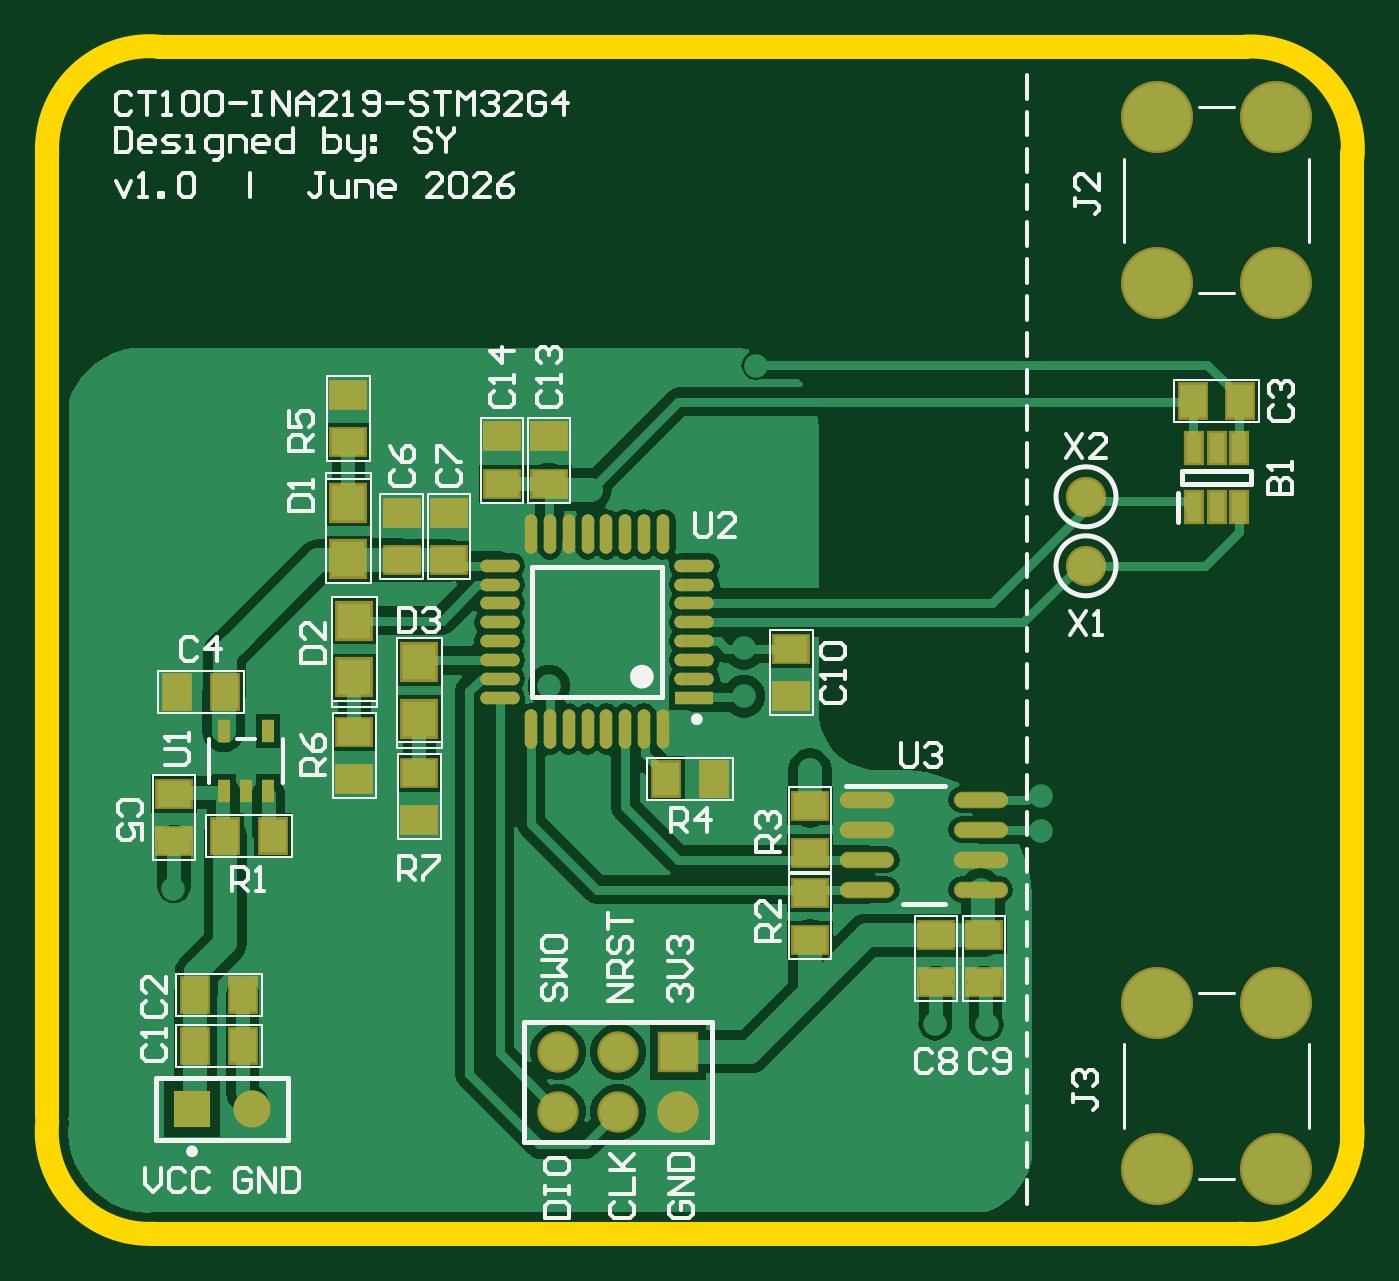
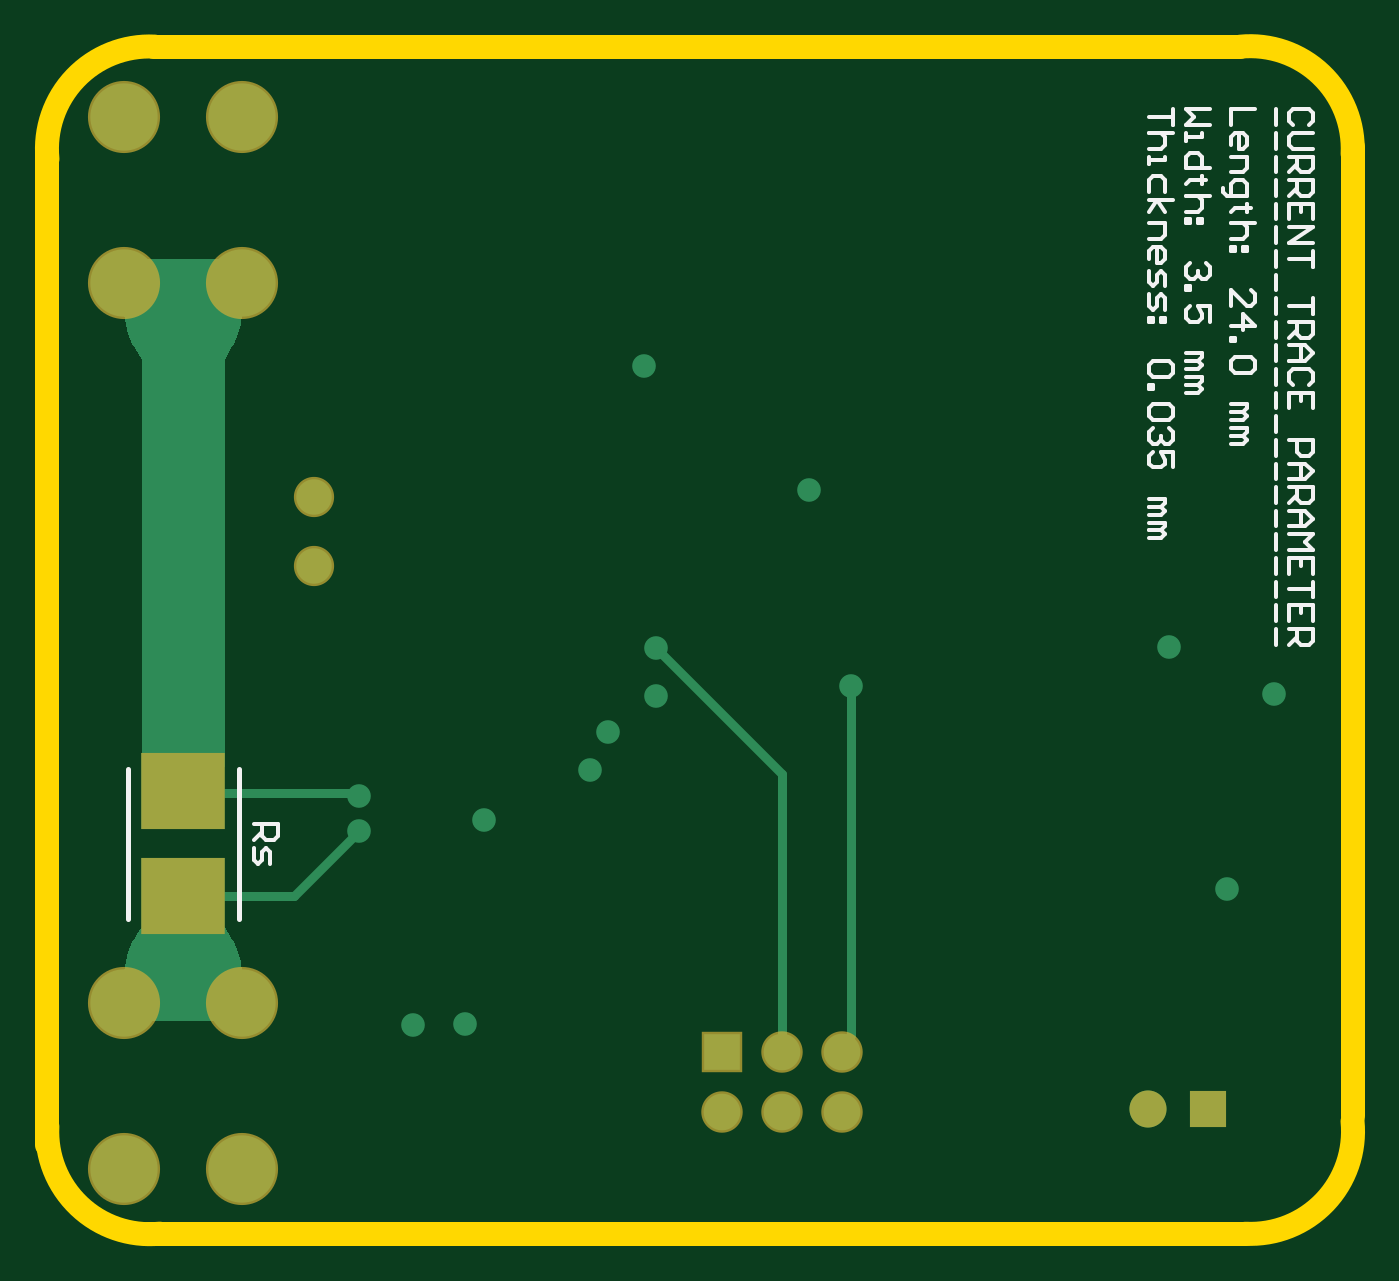
Circuit board: 10 layer files. Board 55.3 x 50.3 mm.
- bottom_copper: TMR_MAGSAT.GBL (2601 bytes)
- bottom_silk: TMR_MAGSAT.GBO (7851 bytes)
- paste: TMR_MAGSAT.GBP (338 bytes)
- bottom_mask: TMR_MAGSAT.GBS (859 bytes)
- outline: TMR_MAGSAT.GKO (658 bytes)
- outline: TMR_MAGSAT.GM1 (271 bytes)
- top_copper: TMR_MAGSAT.GTL (26461 bytes)
- top_silk: TMR_MAGSAT.GTO (20090 bytes)
- paste: TMR_MAGSAT.GTP (3118 bytes)
- top_mask: TMR_MAGSAT.GTS (3634 bytes)

=== bottom_copper: TMR_MAGSAT.GBL ===
G04*
G04 #@! TF.GenerationSoftware,Altium Limited,Altium Designer,24.0.1 (36)*
G04*
G04 Layer_Physical_Order=4*
G04 Layer_Color=16711680*
%FSLAX25Y25*%
%MOIN*%
G70*
G04*
G04 #@! TF.SameCoordinates,0DD93644-3009-4194-81CF-6AEB06FC6686*
G04*
G04*
G04 #@! TF.FilePolarity,Positive*
G04*
G01*
G75*
%ADD35R,0.06181X0.06181*%
%ADD36C,0.06181*%
%ADD37C,0.01575*%
%ADD40C,0.05906*%
%ADD41C,0.06102*%
%ADD42R,0.06102X0.06102*%
%ADD43C,0.11221*%
%ADD44C,0.03937*%
%ADD45R,0.13917X0.12850*%
G36*
X578629Y321850D02*
X580371Y321727D01*
X582100Y321480D01*
X583807Y321111D01*
X584646Y320866D01*
X584646Y320866D01*
X584646D01*
X584885Y320468D01*
X585770Y318992D01*
X586217Y318248D01*
X586901Y316652D01*
X587365Y314980D01*
X587598Y313259D01*
X587598Y312391D01*
X587598D01*
X587598Y312391D01*
Y305118D01*
X567913D01*
Y312391D01*
Y313259D01*
X568147Y314979D01*
X568611Y316652D01*
X569295Y318248D01*
X569742Y318992D01*
X569742Y318992D01*
X570866Y320866D01*
X571704Y321111D01*
X573412Y321480D01*
X575140Y321727D01*
X576883Y321850D01*
X578629Y321850D01*
D02*
G37*
G36*
X587598Y423829D02*
X587598Y422961D01*
X587365Y421241D01*
X586901Y419568D01*
X586217Y417973D01*
X585770Y417229D01*
X585770D01*
X585770Y417228D01*
X584646Y415354D01*
X584646Y347441D01*
X570866D01*
Y415354D01*
D01*
X569742Y417229D01*
X569295Y417973D01*
X568611Y419568D01*
X568147Y421241D01*
X567913Y422961D01*
X567913Y423829D01*
Y432087D01*
X587598D01*
X587598Y423829D01*
D02*
G37*
D35*
X407000Y290500D02*
D03*
D36*
X417000D02*
D03*
D37*
X478000Y300000D02*
Y346228D01*
X499016Y367244D01*
X559327Y325933D02*
X576369D01*
X577756Y324546D01*
X548500Y336760D02*
X559327Y325933D01*
X549139Y342665D02*
X549682Y343208D01*
X576218D02*
X577756Y344746D01*
X548500Y342665D02*
X549139D01*
X549682Y343208D02*
X576218D01*
X466500Y302725D02*
X468000Y301225D01*
X466500Y302725D02*
Y361000D01*
X468000Y300000D02*
Y301225D01*
D40*
X556000Y392500D02*
D03*
Y381000D02*
D03*
D41*
X468000Y290000D02*
D03*
X478000D02*
D03*
X488000D02*
D03*
X468000Y300000D02*
D03*
X478000D02*
D03*
D42*
X488000D02*
D03*
D43*
X567913Y428130D02*
D03*
X587598D02*
D03*
X567913Y455728D02*
D03*
X587598D02*
D03*
X567913Y280492D02*
D03*
X587598D02*
D03*
X567913Y308090D02*
D03*
X587598D02*
D03*
D44*
X499016Y359252D02*
D03*
X473425Y393701D02*
D03*
X500984Y414370D02*
D03*
X499016Y367244D02*
D03*
X548500Y342665D02*
D03*
Y336760D02*
D03*
X395967Y359640D02*
D03*
X506890Y353346D02*
D03*
X527559Y338583D02*
D03*
X466500Y361000D02*
D03*
X510000Y347000D02*
D03*
X530841Y304659D02*
D03*
X539500Y304500D02*
D03*
X413500Y367500D02*
D03*
X403841Y327159D02*
D03*
D45*
X577756Y343388D02*
D03*
Y325904D02*
D03*
M02*

=== bottom_silk: TMR_MAGSAT.GBO (7851 bytes, source omitted) ===
=== paste: TMR_MAGSAT.GBP ===
G04*
G04 #@! TF.GenerationSoftware,Altium Limited,Altium Designer,24.0.1 (36)*
G04*
G04 Layer_Color=128*
%FSLAX25Y25*%
%MOIN*%
G70*
G04*
G04 #@! TF.SameCoordinates,0DD93644-3009-4194-81CF-6AEB06FC6686*
G04*
G04*
G04 #@! TF.FilePolarity,Positive*
G04*
G01*
G75*
%ADD45R,0.13917X0.12850*%
D45*
X577756Y343388D02*
D03*
Y325904D02*
D03*
M02*

=== bottom_mask: TMR_MAGSAT.GBS ===
G04*
G04 #@! TF.GenerationSoftware,Altium Limited,Altium Designer,24.0.1 (36)*
G04*
G04 Layer_Color=16711935*
%FSLAX25Y25*%
%MOIN*%
G70*
G04*
G04 #@! TF.SameCoordinates,0DD93644-3009-4194-81CF-6AEB06FC6686*
G04*
G04*
G04 #@! TF.FilePolarity,Negative*
G04*
G01*
G75*
%ADD31C,0.06706*%
%ADD32C,0.06902*%
%ADD33R,0.06902X0.06902*%
%ADD34C,0.12020*%
%ADD35R,0.06181X0.06181*%
%ADD36C,0.06181*%
%ADD45R,0.13917X0.12850*%
D31*
X556000Y392500D02*
D03*
Y381000D02*
D03*
D32*
X468000Y290000D02*
D03*
X478000D02*
D03*
X488000D02*
D03*
X468000Y300000D02*
D03*
X478000D02*
D03*
D33*
X488000D02*
D03*
D34*
X567913Y428130D02*
D03*
X587598D02*
D03*
X567913Y455728D02*
D03*
X587598D02*
D03*
X567913Y280492D02*
D03*
X587598D02*
D03*
X567913Y308090D02*
D03*
X587598D02*
D03*
D35*
X407000Y290500D02*
D03*
D36*
X417000D02*
D03*
D45*
X577756Y343388D02*
D03*
Y325904D02*
D03*
M02*

=== outline: TMR_MAGSAT.GKO ===
G04*
G04 #@! TF.GenerationSoftware,Altium Limited,Altium Designer,24.0.1 (36)*
G04*
G04 Layer_Color=16711935*
%FSLAX25Y25*%
%MOIN*%
G70*
G04*
G04 #@! TF.SameCoordinates,0DD93644-3009-4194-81CF-6AEB06FC6686*
G04*
G04*
G04 #@! TF.FilePolarity,Positive*
G04*
G01*
G75*
%ADD49C,0.03937*%
D49*
X382874Y288386D02*
G03*
X400714Y269673I16993J-1660D01*
G01*
X401575Y467520D02*
G03*
X382862Y449680I-1660J-16993D01*
G01*
X600394Y448819D02*
G03*
X582554Y467532I-16993J1660D01*
G01*
X581693Y269685D02*
G03*
X600406Y287525I1660J16993D01*
G01*
X600394Y284449D02*
Y449803D01*
X400591Y269685D02*
X583661D01*
X401575Y467520D02*
X582677D01*
X382874Y289370D02*
Y450787D01*
M02*

=== outline: TMR_MAGSAT.GM1 ===
G04*
G04 #@! TF.GenerationSoftware,Altium Limited,Altium Designer,24.0.1 (36)*
G04*
G04 Layer_Color=16711935*
%FSLAX25Y25*%
%MOIN*%
G70*
G04*
G04 #@! TF.SameCoordinates,0DD93644-3009-4194-81CF-6AEB06FC6686*
G04*
G04*
G04 #@! TF.FilePolarity,Positive*
G04*
G01*
G75*
M02*

=== top_copper: TMR_MAGSAT.GTL (26461 bytes, source omitted) ===
=== top_silk: TMR_MAGSAT.GTO (20090 bytes, source omitted) ===
=== paste: TMR_MAGSAT.GTP ===
G04*
G04 #@! TF.GenerationSoftware,Altium Limited,Altium Designer,24.0.1 (36)*
G04*
G04 Layer_Color=8421504*
%FSLAX25Y25*%
%MOIN*%
G70*
G04*
G04 #@! TF.SameCoordinates,0DD93644-3009-4194-81CF-6AEB06FC6686*
G04*
G04*
G04 #@! TF.FilePolarity,Positive*
G04*
G01*
G75*
%ADD17R,0.05512X0.04331*%
%ADD18R,0.05512X0.05906*%
%ADD19R,0.04331X0.05512*%
%ADD20R,0.02559X0.04921*%
%ADD21R,0.06517X0.02070*%
G04:AMPARAMS|DCode=22|XSize=65.17mil|YSize=20.7mil|CornerRadius=10.35mil|HoleSize=0mil|Usage=FLASHONLY|Rotation=180.000|XOffset=0mil|YOffset=0mil|HoleType=Round|Shape=RoundedRectangle|*
%AMROUNDEDRECTD22*
21,1,0.06517,0.00000,0,0,180.0*
21,1,0.04447,0.02070,0,0,180.0*
1,1,0.02070,-0.02223,0.00000*
1,1,0.02070,0.02223,0.00000*
1,1,0.02070,0.02223,0.00000*
1,1,0.02070,-0.02223,0.00000*
%
%ADD22ROUNDEDRECTD22*%
G04:AMPARAMS|DCode=23|XSize=20.7mil|YSize=65.17mil|CornerRadius=10.35mil|HoleSize=0mil|Usage=FLASHONLY|Rotation=180.000|XOffset=0mil|YOffset=0mil|HoleType=Round|Shape=RoundedRectangle|*
%AMROUNDEDRECTD23*
21,1,0.02070,0.04447,0,0,180.0*
21,1,0.00000,0.06517,0,0,180.0*
1,1,0.02070,0.00000,0.02223*
1,1,0.02070,0.00000,0.02223*
1,1,0.02070,0.00000,-0.02223*
1,1,0.02070,0.00000,-0.02223*
%
%ADD23ROUNDEDRECTD23*%
%ADD24O,0.08661X0.02362*%
%ADD25R,0.02000X0.03728*%
D17*
X444882Y346457D02*
D03*
Y338583D02*
D03*
X434055Y353346D02*
D03*
Y345472D02*
D03*
X433071Y401575D02*
D03*
Y409449D02*
D03*
X510000Y340937D02*
D03*
Y333063D02*
D03*
Y318563D02*
D03*
Y326437D02*
D03*
X449803Y381890D02*
D03*
Y389764D02*
D03*
X441929Y381890D02*
D03*
Y389764D02*
D03*
X506890Y367126D02*
D03*
Y359252D02*
D03*
X458661Y394685D02*
D03*
Y402559D02*
D03*
X466535Y394685D02*
D03*
Y402559D02*
D03*
X531000Y319437D02*
D03*
Y311563D02*
D03*
X539000Y319437D02*
D03*
Y311563D02*
D03*
X404000Y335063D02*
D03*
Y342937D02*
D03*
D18*
X444882Y364961D02*
D03*
Y355512D02*
D03*
X434055Y371850D02*
D03*
Y362402D02*
D03*
X433071Y382087D02*
D03*
Y391535D02*
D03*
D19*
X412437Y360000D02*
D03*
X404563D02*
D03*
X573819Y408465D02*
D03*
X581693D02*
D03*
X407563Y301000D02*
D03*
X415437D02*
D03*
X407563Y309500D02*
D03*
X415437D02*
D03*
X493937Y345500D02*
D03*
X486063D02*
D03*
X420437Y336000D02*
D03*
X412563D02*
D03*
D20*
X574016Y390748D02*
D03*
X577756D02*
D03*
X581496D02*
D03*
Y400591D02*
D03*
X577756D02*
D03*
X574016D02*
D03*
D21*
X490742Y358976D02*
D03*
D22*
Y362126D02*
D03*
Y365276D02*
D03*
Y368425D02*
D03*
Y371575D02*
D03*
Y374724D02*
D03*
Y377874D02*
D03*
Y381024D02*
D03*
X458258D02*
D03*
Y377874D02*
D03*
Y374724D02*
D03*
Y371575D02*
D03*
Y368425D02*
D03*
Y365276D02*
D03*
Y362126D02*
D03*
Y358976D02*
D03*
D23*
X485524Y386242D02*
D03*
X482374D02*
D03*
X479224D02*
D03*
X476075D02*
D03*
X472925D02*
D03*
X469776D02*
D03*
X466626D02*
D03*
X463476D02*
D03*
Y353758D02*
D03*
X466626D02*
D03*
X469776D02*
D03*
X472925D02*
D03*
X476075D02*
D03*
X479224D02*
D03*
X482374D02*
D03*
X485524D02*
D03*
D24*
X519551Y342000D02*
D03*
Y337000D02*
D03*
Y332000D02*
D03*
Y327000D02*
D03*
X538449D02*
D03*
Y332000D02*
D03*
Y337000D02*
D03*
Y342000D02*
D03*
D25*
X412260Y353514D02*
D03*
X419740D02*
D03*
Y343486D02*
D03*
X416000D02*
D03*
X412260D02*
D03*
M02*

=== top_mask: TMR_MAGSAT.GTS ===
G04*
G04 #@! TF.GenerationSoftware,Altium Limited,Altium Designer,24.0.1 (36)*
G04*
G04 Layer_Color=8388736*
%FSLAX25Y25*%
%MOIN*%
G70*
G04*
G04 #@! TF.SameCoordinates,0DD93644-3009-4194-81CF-6AEB06FC6686*
G04*
G04*
G04 #@! TF.FilePolarity,Negative*
G04*
G01*
G75*
%ADD21R,0.06517X0.02070*%
G04:AMPARAMS|DCode=22|XSize=65.17mil|YSize=20.7mil|CornerRadius=10.35mil|HoleSize=0mil|Usage=FLASHONLY|Rotation=180.000|XOffset=0mil|YOffset=0mil|HoleType=Round|Shape=RoundedRectangle|*
%AMROUNDEDRECTD22*
21,1,0.06517,0.00000,0,0,180.0*
21,1,0.04447,0.02070,0,0,180.0*
1,1,0.02070,-0.02223,0.00000*
1,1,0.02070,0.02223,0.00000*
1,1,0.02070,0.02223,0.00000*
1,1,0.02070,-0.02223,0.00000*
%
%ADD22ROUNDEDRECTD22*%
G04:AMPARAMS|DCode=23|XSize=20.7mil|YSize=65.17mil|CornerRadius=10.35mil|HoleSize=0mil|Usage=FLASHONLY|Rotation=180.000|XOffset=0mil|YOffset=0mil|HoleType=Round|Shape=RoundedRectangle|*
%AMROUNDEDRECTD23*
21,1,0.02070,0.04447,0,0,180.0*
21,1,0.00000,0.06517,0,0,180.0*
1,1,0.02070,0.00000,0.02223*
1,1,0.02070,0.00000,0.02223*
1,1,0.02070,0.00000,-0.02223*
1,1,0.02070,0.00000,-0.02223*
%
%ADD23ROUNDEDRECTD23*%
%ADD25R,0.02000X0.03728*%
%ADD26R,0.06312X0.05131*%
%ADD27R,0.06312X0.06706*%
%ADD28R,0.05131X0.06312*%
%ADD29R,0.03359X0.05721*%
%ADD30O,0.09061X0.02762*%
%ADD31C,0.06706*%
%ADD32C,0.06902*%
%ADD33R,0.06902X0.06902*%
%ADD34C,0.12020*%
%ADD35R,0.06181X0.06181*%
%ADD36C,0.06181*%
D21*
X490742Y358976D02*
D03*
D22*
Y362126D02*
D03*
Y365276D02*
D03*
Y368425D02*
D03*
Y371575D02*
D03*
Y374724D02*
D03*
Y377874D02*
D03*
Y381024D02*
D03*
X458258D02*
D03*
Y377874D02*
D03*
Y374724D02*
D03*
Y371575D02*
D03*
Y368425D02*
D03*
Y365276D02*
D03*
Y362126D02*
D03*
Y358976D02*
D03*
D23*
X485524Y386242D02*
D03*
X482374D02*
D03*
X479224D02*
D03*
X476075D02*
D03*
X472925D02*
D03*
X469776D02*
D03*
X466626D02*
D03*
X463476D02*
D03*
Y353758D02*
D03*
X466626D02*
D03*
X469776D02*
D03*
X472925D02*
D03*
X476075D02*
D03*
X479224D02*
D03*
X482374D02*
D03*
X485524D02*
D03*
D25*
X412260Y353514D02*
D03*
X419740D02*
D03*
Y343486D02*
D03*
X416000D02*
D03*
X412260D02*
D03*
D26*
X444882Y346457D02*
D03*
Y338583D02*
D03*
X434055Y353346D02*
D03*
Y345472D02*
D03*
X433071Y401575D02*
D03*
Y409449D02*
D03*
X510000Y340937D02*
D03*
Y333063D02*
D03*
Y318563D02*
D03*
Y326437D02*
D03*
X449803Y381890D02*
D03*
Y389764D02*
D03*
X441929Y381890D02*
D03*
Y389764D02*
D03*
X506890Y367126D02*
D03*
Y359252D02*
D03*
X458661Y394685D02*
D03*
Y402559D02*
D03*
X466535Y394685D02*
D03*
Y402559D02*
D03*
X531000Y319437D02*
D03*
Y311563D02*
D03*
X539000Y319437D02*
D03*
Y311563D02*
D03*
X404000Y335063D02*
D03*
Y342937D02*
D03*
D27*
X444882Y364961D02*
D03*
Y355512D02*
D03*
X434055Y371850D02*
D03*
Y362402D02*
D03*
X433071Y382087D02*
D03*
Y391535D02*
D03*
D28*
X412437Y360000D02*
D03*
X404563D02*
D03*
X573819Y408465D02*
D03*
X581693D02*
D03*
X407563Y301000D02*
D03*
X415437D02*
D03*
X407563Y309500D02*
D03*
X415437D02*
D03*
X493937Y345500D02*
D03*
X486063D02*
D03*
X420437Y336000D02*
D03*
X412563D02*
D03*
D29*
X574016Y390748D02*
D03*
X577756D02*
D03*
X581496D02*
D03*
Y400591D02*
D03*
X577756D02*
D03*
X574016D02*
D03*
D30*
X519551Y342000D02*
D03*
Y337000D02*
D03*
Y332000D02*
D03*
Y327000D02*
D03*
X538449D02*
D03*
Y332000D02*
D03*
Y337000D02*
D03*
Y342000D02*
D03*
D31*
X556000Y392500D02*
D03*
Y381000D02*
D03*
D32*
X468000Y290000D02*
D03*
X478000D02*
D03*
X488000D02*
D03*
X468000Y300000D02*
D03*
X478000D02*
D03*
D33*
X488000D02*
D03*
D34*
X567913Y428130D02*
D03*
X587598D02*
D03*
X567913Y455728D02*
D03*
X587598D02*
D03*
X567913Y280492D02*
D03*
X587598D02*
D03*
X567913Y308090D02*
D03*
X587598D02*
D03*
D35*
X407000Y290500D02*
D03*
D36*
X417000D02*
D03*
M02*
